pico-8 play session: hold → + tap 🅾

[t = 1 s] hold → ~1s, tap 🅾 ~2×
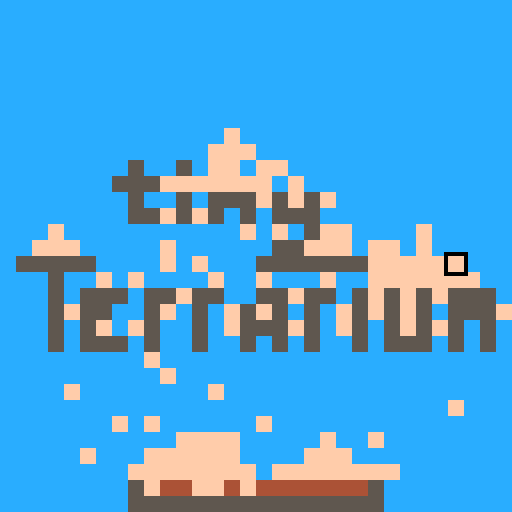
[t = 2 s] hold → ~2s, tap 🅾 ~4×
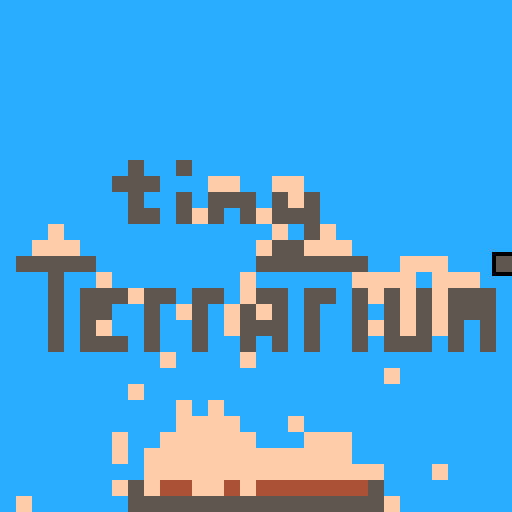
[t = 4 s] hold → ~4s, tap 🅾 ~7×
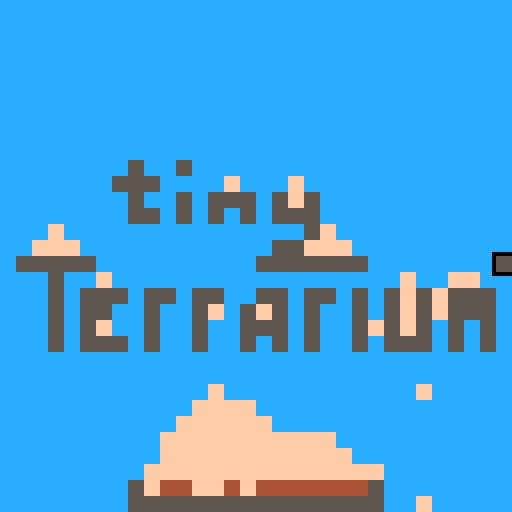
[t = 6 s] hold → ~6s, tap 🅾 ~10×
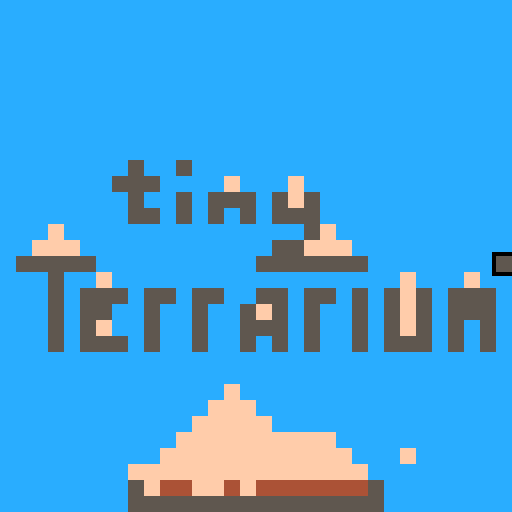
[t = 8 s] hold → ~8s, tap 🅾 ~14×
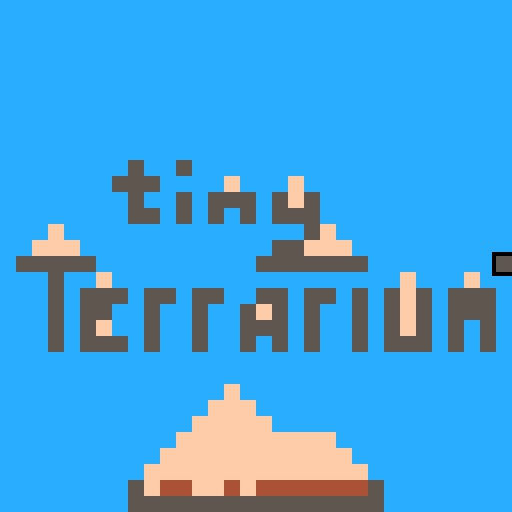

pico-8 cartridge
version 41
__lua__
-- tiny terrarium
-- by helado de brownie

-- this source code is designed
-- to be read in the pico-8
-- code editor. if you don't
-- otherwise have access to it,
-- try the education edition:
-- https://www.pico-8-edu.com/

-- the code is written
-- according to the following
-- style conventions.

-- line length:
-- each line must be at most 31
-- columns wide. this means all
-- code can be read and written
-- without having to scroll the
-- screen horizontally. some
-- glyphs, such as 🅾️ and ❎,
-- are two columns wide; what
-- matters is the total width,
-- not the number of glyphs.

-- breaking lines:
-- lines may be broken after
-- symbols, such as = and +.
-- the part after the break
-- must be indented one more
-- place. if the line is broken
-- immediately after paired
-- syntax, the pair must be on
-- the same indent. e.g.:
--
--  print(foo + bar * baz)
--
--  print(foo +
--   bar * baz)
--
--  print(
--   foo + bar + baz
--  )

-- multi-line table literals:
-- when a table literal is
-- broken across lines, each
-- line should generally
-- correspond to one field,
-- which ends in a comma. this
-- means not having to edit
-- previous lines when adding
-- new fields. e.g.:
--
--  local t={
--   a=0,
--   b=1,
--   c=2,
--  }

-- function declarations:
-- a line break must go between
-- the function keyword and the
-- name of the function. this
-- ensures there's enough room
-- to comfortably fit the name
-- and parameters on the same
-- line in most cases. e.g.:
--
--  function
--  foo(argument1,argument2)
--   -- implementation
--  end
-->8
-- glossary
-- this section lists the terms
-- used in the source code and
-- in the game, in alphabetical
-- order.

-- atom:
-- an independently simulated
-- particle. every atom has an
-- element, which determines
-- how it behaves. atoms have
-- no identity; every atom of a
-- given element behaves the
-- same as every other. the
-- color of an atom is based
-- completely on its element.
-- atoms are just a convenient
-- abstraction; they aren't
-- represented directly. the
-- "movement" of an "atom" is
-- just the changing of the
-- element associated with one
-- or more tiles.

-- board:
-- the place where the
-- simulation happens. it takes
-- up the entire screen and is
-- a rectangular grid of tiles,
-- each of which contains
-- exactly one atom, no more or
-- less.

-- element:
-- a type of atom. the element
-- of an atom determines how it
-- behaves. these behaviors are
-- implemented in the
-- simulation_screen.update
-- function's main loop. each
-- element directly corresponds
-- to a unique pico-8 color, or
-- equivalently, an integer at
-- least 0 and less than 16.

-- move:
-- to move from a source tile
-- to a destination tile means
-- to attempt an interaction
-- between the atoms in those
-- tiles. the result of the
-- interaction is determined by
-- the source atom's element.
-- often, the result of a move
-- is that the tiles swap what
-- atoms are in them. this is
-- the case with clay and air,
-- for example. if there is no
-- specific interaction between
-- the two elements, the move
-- is said to fail, and the
-- atoms remain unchanged. an
-- atom that has already moved
-- this turn cannot move again.

-- out of bounds (oob):
-- the area outside the board.
-- any coordinate that doesn't
-- correspond to a real tile is
-- out of bounds. oob atoms can
-- be interacted with but never
-- changed individually. all of
-- them can be changed at once
-- in the options.

-- tile:
-- a place on the board. it is
-- identified by a pair of
-- coordinates, integers that
-- are at least zero and at
-- most one less than the
-- respective dimension of the
-- board. a tile always has
-- exactly one atom in it.

-- turn:
-- one logical frame, which
-- happens about thirty times
-- per second. the board state
-- advances once per turn. this
-- is when all the rules and
-- relations between atoms are
-- checked.
-->8
-- optimization
-- this section describes the
-- strategies used to make the
-- game run at an acceptable
-- frame rate.

-- at a 32x32 board size, there
-- are 1024 atoms that need to
-- be simulated each frame.
-- this means there's very
-- little time to waste in the
-- simulation logic, which is
-- in simulation_screen.update.

-- the most important metric of
-- speed is cpu time. if the
-- game is over 100% cpu, then
-- it can't reliably capture
-- the pause button, which is
-- how the options screen is
-- accessed.

-- while in the game, press
-- ctrl+p to open the cpu
-- monitor. if the middle and
-- right numbers read as less
-- than 1.00, then the game is
-- running at an acceptable
-- speed.

-- the following strategies are
-- used to write code that uses
-- less cpu time.

-- cache global variables:
-- accessing global variables
-- is slower than doing so with
-- local ones. if a global is
-- to be used more than once in
-- a function, it can save time
-- to assign its value to a
-- local and use that instead.
-- if the global is a constant,
-- i.e., never needs to be
-- written back to, then
-- speeding up the code can be
-- as simple as, e.g.,
--
--  local air=air
--
-- without any other changes.

-- reuse information:
-- if the result of a check or
-- an expression is needed in
-- more than one place, compute
-- it once and then pass that
-- information on, e.g., by
-- passing it as an argument to
-- the function that needs it.
-- if even this would be too
-- expensive, design functions
-- so that they assume ahead of
-- time anything they need to,
-- and so don't need to check;
-- instead, the call site only
-- calls them if it's sure it's
-- safe to do so.

-- inline:
-- while writing functions as
-- separate units is extremely
-- useful for organization,
-- calling functions has a cost
-- that may not be worth the
-- performance tradeoff. in
-- these cases, and only in
-- these cases, consider taking
-- out any functions that are
-- too expensive and putting
-- their logic at the call
-- sites instead. in some cases
-- this may lead to duplicated
-- logic, which also incurs a
-- maintenance cost, so use
-- this sparingly.
-->8
-- constants

-- board sizes larger than
-- 64x64 cause glitches because
-- they overlap the section of
-- the sprite sheet that the
-- move function uses for
-- metadata.
board_width,board_height=32,32

-- each element *is* its color.
-- atoms contain no data other
-- than this.
air  =12 -- light blue
block= 5 -- dark gray
clay = 4 -- brown
sand =15 -- tan
water= 1 -- dark blue
oil  =13 -- lavender
plant=11 -- light green
egg  = 6 -- light gray
bug  =14 -- pink
fire3=10 -- yellow
fire2= 9 -- orange
fire1= 8 -- red
spout= 7 -- white

-- when the "spout" setting is
-- set to "random", these are
-- the elements that will be
-- emitted at random.
spoutables={
 block,
 clay,
 sand,
 water,
 oil,
 plant,
 egg,
 fire3,
}

-- when music mode is set to
-- "fun", these instruments
-- will play to represent the
-- given elements.
-- negative numbers are custom
-- instruments; add 8 to get
-- the actual index.
instruments={
 [air]  = 0, -- triangle
 [block]=-8,
 [clay] = 1, -- tilted saw
 [sand] =-4,
 [water]=-6,
 [oil]  =-7,
 [plant]= 5, -- organ
 [egg]  =-3,
 [bug]  =-5,
 [fire3]= 6, -- noise
 [fire2]= 6, -- noise
 [fire1]= 6, -- noise
 [spout]=-2,
}
-->8
-- state

-- the board state is the
-- section of the sprite sheet
-- starting at (0,0) and sized
-- based on the board_width and
-- board_height constants.

-- the move state is the same
-- size as the board state but
-- begins at (64,0).

-- the cursor location is where
-- the player affects the board
-- when placing or erasing
-- atoms. it starts in the
-- center of the board.
cursor_x,cursor_y=
 board_width\2,board_height\2

-- the following variables are
-- set based on options that
-- the player can configure.
-- this happens when the game
-- loads and when the options
-- screen is closed.
-- although this is a no-op,
-- they are set to nil here to
-- make it clear that they
-- exist and are used.

-- the element that will be
-- placed when the player
-- presses 🅾️.
-- valid values are all defined
-- elements.
draw_element=nil

-- the size of the area that
-- the player draws each frame.
-- valid values are sequences
-- of two positive integers no
-- larger than the respective
-- board dimensions.
brush=nil

-- if true, all elements except
-- bug will be overwritten by
-- drawing; otherwise, only air
-- will be.
-- valid values: true, false
overdraw=nil

-- if true, erasing only works
-- on the currently selected
-- element (draw_element).
-- valid values: true, false
erase_selected=nil

-- the function used to receive
-- input from the player.
-- example values: btn, btnp
get_input=nil

-- how fast the simulation
-- proceeds. larger is slower.
-- nil means time is stopped.
-- valid values are positive
-- integers and nil.
time_speed=nil

-- the element that fills the
-- out of bounds (oob) area.
-- oob atoms aren't affected by
-- time and can't individually
-- change, but in bounds atoms
-- can interact with them. see
-- the move function.
-- valid values are all defined
-- elements.
out_of_bounds=nil

-- the element that will be
-- generated by spout atoms.
-- valid values are all defined
-- elements, or nil for random.
spout_element=nil

-- whether and how to play
-- background music. the modes
-- are off, on, and fun mode.
-- if off, no music plays. if
-- on, the bgm plays with the
-- default instrumentation. if
-- fun mode, the voicing varies
-- based on what atoms are on
-- the board.
-- valid values are 0 for off,
-- 1 for on, and 2 for fun.
bgm_mode=nil

-- whether to play a sfx when
-- drawing or erasing.
-- valid values are true and
-- false.
sfx_mode=nil
-->8
-- setup

function
_init()
 -- load any saved options and
 -- begin on the simulation
 -- screen.
 cartdata'helado_tinyterrarium'
 update_options(false)
 set_screen(simulation_screen)
end

-- change what "screen" the
-- game is on by swapping out
-- the _update and _draw
-- functions.
-- the given table should have
-- fields 'update' and 'draw'.
function
set_screen(screen)
 _update=screen.update
 _draw=screen.draw
end

-- as a consequence of the
-- custom menu existing, it's
-- necessary to prevent button
-- presses from "leaking"
-- across screens. this is
-- handled by "locking" each
-- button until it's been
-- released at least once since
-- changing screens. look for
-- references to this variable
-- to see everywhere that needs
-- to be aware of this logic.
-- a more robust implementation
-- is possible, but was not
-- necessary for our purposes.
input_lock={}

-- btn_ and btnp_ behave just
-- like their namesakes btn and
-- btnp, except they are aware
-- of the input locking logic.

function
btn_(b)
 local held=btn(b)
 if not held then
  input_lock[b]=nil
 end
 return
  held and
  not input_lock[b]
end

function
btnp_(b)
 local held=btnp(b)
 if not held then
  input_lock[b]=nil
 end
 return
  held and
  not input_lock[b]
end
-->8
-- simulation

simulation_screen={}
tick=-1

function
simulation_screen.update()
 -- the pause button opens the
 -- options screen.
 if btnp(6) then
  poke(0x5f30,1)
  set_screen(options_screen)
  return
 end

 local bw,bh=
  board_width,board_height
 local air=air
 local clay=clay
 local sand=sand
 local water=water
 local oil=oil
 local plant=plant
 local egg=egg
 local bug=bug
 local fire3=fire3
 local fire2=fire2
 local fire1=fire1
 local spout=spout
 local spoutables=spoutables
 local spout_element=
  spout_element

 -- slow time speed is handled
 -- by skipping simulation
 -- every so many frames. if
 -- time is stopped, simulation
 -- is always skipped. in any
 -- case, the player still gets
 -- to do things to the board
 -- afterwards.
 local time_speed=time_speed
 local t=tick
 if(time_speed==nil)goto after
 t=(t+1)%time_speed
 tick=t
 if(t~=0)goto after

 -- simulate each atom.
 for y=0,bh-1 do
  for x=0,bw-1 do
   local atom=sget(x,y)
   -- water falls straight down
   -- if able, or else moves
   -- left or right or stays
   -- still at random.
   -- it passes through air and
   -- oil, and combines with
   -- sand into clay.
   if atom==water then
    local function
    react(atom1,atom2)
     if
      atom2==air or
      atom2==oil
     then
      return atom2,atom1
     elseif atom2==sand then
      return air,clay
     end
    end
    if
     not move(x,y,x,y+1,react)
    then
     local side=flr(rnd(3))-1
     move(x,y,x+side,y,react)
    end
   -- oil falls straight down
   -- if able, or else moves
   -- left or right or stays
   -- still at random.
   -- it passes through air.
   elseif atom==oil then
    local function
    react(atom1,atom2)
     if atom2==air then
      return atom2,atom1
     end
    end

    if
     not move(x,y,x,y+1,react)
    then
     local side=flr(rnd(3))-1
     move(x,y,x+side,y,react)
    end
   -- egg falls straight down,
   -- left, or right at random,
   -- or may hatch.
   -- it passes through air,
   -- water, and oil.
   elseif atom==egg then
    local function
    react(atom1,atom2)
     if
      atom2==air or
      atom2==water or
      atom2==oil
     then
      return atom2,atom1
     end
    end

    local side=flr(rnd(3))-1
    local moved=
     move(x,y,x+side,y+1,react)
    if
     not moved and
     flr(rnd(3600))==0
    then
     place(x,y,bug)
     sset(x+64,y,1)
    end
   -- spout stays in place but
   -- generates a certain
   -- element in a random
   -- adjacent tile, based on
   -- the spout setting.
   elseif atom==spout then
    local function
    react(atom1,atom2)
     if
      atom2~=spout and
      atom2~=bug and
      flr(rnd(10))==0
     then
      local to_spout=
       spout_element
      if to_spout==nil then
       local index=
        flr(rnd(#spoutables))+1
       to_spout=
        spoutables[index]
      end
      return atom1,to_spout
     end
    end

    local sidex=flr(rnd(3))-1
    local sidey=flr(rnd(3))-1
    move(
     x,y,
     x+sidex,y+sidey,
     react
    )
   -- bug falls straight down,
   -- or may move in a random
   -- direction. it may lay an
   -- egg if there's room.
   -- it passes through air
   -- when falling, and
   -- anything but block or
   -- spout when moving with
   -- purpose.
   elseif atom==bug then
    local function
    react_fall(atom1,atom2)
     if atom2==air then
      return atom2,atom1
     end
    end

    local function
    react_dig(atom1,atom2)
     if
      atom2==block or
      atom2==spout
     then
      return
     end

     local atom2_=atom2
     if
      atom2==air and
      flr(rnd(120))==0
     then
      atom2_=egg
     end

     return atom2_,atom1
    end

    if
     not move(
      x,y,
      x,y+1,
      react_fall
     ) and
     flr(rnd(15))==0
    then
     local sidex=flr(rnd(3))-1
     local sidey=flr(rnd(3))-1
     move(
      x,y,
      x+sidex,y+sidey,
      react_dig
     )
    end
   -- plant may grow in a
   -- random direction if there
   -- is water there.
   elseif atom==plant then
    local function
    react(atom1,atom2)
     if
      atom2==water and
      flr(rnd(120))==0
     then
      return atom1,atom1
     end
    end

    local sidex=flr(rnd(3))-1
    local sidey=flr(rnd(3))-1
    move(
     x,y,
     x+sidex,y+sidey,
     react
    )
   -- clay falls straight down.
   elseif atom==clay then
    local function
    react(atom1,atom2)
     if
      atom2==air or
      atom2==water or
      atom2==oil
     then
      return atom2,atom1
     end
    end

    move(x,y,x,y+1,react)
   -- sand falls straight down,
   -- left, or right at random.
   elseif atom==sand then
    local function
    react(atom1,atom2)
     if
      atom2==air or
      atom2==oil
     then
      return atom2,atom1
     elseif atom2==water then
      return air,clay
     end
    end

    local side=flr(rnd(3))-1
    move(x,y,x+side,y+1,react)
   -- fire rises, sets things
   -- on fire, and may decay.
   elseif
    atom==fire3 or
    atom==fire2 or
    atom==fire1
   then
    local function
    react(atom1,atom2)
     if atom2==air then
      return atom2,atom1
     elseif
      atom2==plant or
      atom2==oil or
      atom2==egg or
      atom2==bug
     then
      return atom1,fire3
     end
    end

    local sidex=flr(rnd(3))-1
    local sidey=flr(rnd(3))-1
    local decay=flr(rnd(2))==0
    if decay then
     local atom_=atom-1
     if(atom_==7)atom_=air
     place(x,y,atom_)
    end
    if
     sget(x+sidex,y+sidey)~=air
    then
     move(
      x,y,
      x+sidex,y+sidey,
      react
     )
    else
     move(
      x,y,
      x+sidex,y-1,
      react
     )
    end
   end
  end
 end

 -- we're done moving things;
 -- forget this turn's moves.
 poke(0x5f55,0x00)
 rectfill(64,0,128,64,0)
 poke(0x5f55,0x60)

 ::after::

 -- respond to player input.

 -- ⬅️➡️⬆️⬇️ move the cursor.
 local btn=get_input
 local cx,cy=cursor_x,cursor_y
 local brw,brh=
  brush[1],brush[2]
 local seeking=brush.seeking
 if(btn(⬅️))cx-=1
 if(btn(➡️))cx+=1
 if(btn(⬆️))cy-=1
 if(btn(⬇️))cy+=1
 cx,cy=
  mid(0,cx,bw-brw),
  mid(0,cy,bh-brh)
 cursor_x,cursor_y=cx,cy

 -- with the seeking brush,
 -- pressing 🅾️ or ❎ plays the
 -- bgm starting from the
 -- selected row.
 if seeking then
  if
   bgm_mode~=0 and
   (btn(🅾️) or btn(❎))
  then
   music(cy)
  end
  return
 end

 -- with the ordinary brushes,
 -- 🅾️ replaces the atom under
 -- the cursor with the
 -- selected atom if:
 -- - overdraw is enabled; or
 -- - the atom under the cursor
 --   is air.
 -- ❎ replaces the atom under
 -- the cursor with air if:
 -- - erase_selected is enabled
 --   and the atom is the same
 --   as the selected atom; or
 -- - erase_selected is
 --   disabled.
 -- in addition, bug atoms are
 -- not removable either by
 -- drawing or erasing. they
 -- can however be removed by
 -- the simulation, such as by
 -- falling off the edge or
 -- being burned up.
 local atom
 if(btn(🅾️))atom=draw_element
 if(btn(❎))atom=air
 if atom~=nil then
  for x=cx,cx+brw-1 do
   for y=cy,cy+brh-1 do
    local atom_here=sget(x,y)
    if(atom_here==bug)goto next
    if atom==air then
     if
      erase_selected and
      atom_here~=draw_element
     then
      goto next
     end
    else
     if
      atom_here~=air and
      not overdraw
     then
      goto next
     end
    end
    place(x,y,atom)
    ::next::
   end
  end
  if(sfx_mode)sfx(7)
 end
end

function
simulation_screen.draw()
 local bw,bh=
  board_width,board_height

 -- fill the screen with the
 -- board. because normally
 -- nothing will show through,
 -- we don't need to clear the
 -- screen explicitly.
 sspr(
  -- sprite sheet position
  0,0,
  -- sprite size
  bw,bh,
  -- screen position
  0,0,
  -- screen size
  128,128
 )

 -- draw the cursor.

 local brw,brh=
  brush[1],brush[2]
 -- compute width and height
 -- based on screen and board
 -- sizes.
 local seeking=brush.seeking
 local cw,ch=
  128/bw,128/bh
 -- compute screen position
 -- based on logical position
 -- and cursor size.
 local csx,csy=
  cursor_x*cw,cursor_y*ch
 -- draw it as a black outline
 -- if the normal cursor, or
 -- purple for the seeking one.
 rect(
  csx-1,csy-1,
  csx+cw*brw,csy+ch*brh,
  seeking and 2 or 0
 )

 -- if fun mode is on, indicate
 -- what note is playing by
 -- drawing a single dot on top
 -- of the corresponding tile.
 if bgm_mode==2 then
  local x,y=stat(50),stat(54)
  pset((x+0.5)*cw,(y+0.5)*ch,0)
 end
end

-- move the atom at (x1,y1) to
-- (x2,y2). the result of this
-- depends on the interactions
-- specified by the logic for
-- each element, but broadly
-- speaking either ends up
-- changing the two atoms or
-- doing nothing.
-- precondition: (x1,y1) is in
-- bounds.
-- return whether the move
-- succeeded, i.e., there was
-- a specific interaction that
-- was performed. the move can
-- fail either because the
-- elements don't interact or
-- because one of the atoms has
-- already moved this turn.
-- element logic can use this
-- to try multiple behaviors in
-- sequence until one succeeds.
function
move(x1,y1,x2,y2,react)
 -- moving behaves a little
 -- differently depending on
 -- whether the destination is
 -- in bounds.
 local in_bounds2=
  0<=x2 and x2<board_width and
  0<=y2 and y2<board_height

 -- do nothing if either atom
 -- has been moved this turn.
 if
  sget(x1+64,y1)~=0 or
  (in_bounds2 and
  sget(x2+64,y2)~=0)
 then
  return false
 end

 local atom1=sget(x1,y1)
 -- if atom2 is out of bounds,
 -- it's assumed to be of a
 -- specific type of atom.
 local atom2=
  in_bounds2 and
  sget(x2,y2) or
  out_of_bounds

 -- use the supplied reaction
 -- logic to determine the
 -- result of the exchange.
 local new_atom1,new_atom2=
  react(atom1,atom2)

 -- if there's no reaction, do
 -- nothing.
 if(new_atom1==nil)return false

 -- change the atoms and mark
 -- them as moved for the turn.
 place(x1,y1,new_atom1)
 sset(x1+64,y1,1)
 -- the destination atom isn't
 -- changed if it's out of
 -- bounds.
 if in_bounds2 then
  place(x2,y2,new_atom2)
  sset(x2+64,y2,1)
 end

 return true
end

function
place(x,y,new_atom)
 sset(x,y,new_atom)
 -- if fun mode is active, also
 -- update the music state.
 if bgm_mode==2 then
  update_bgm(x,y,x,y)
 end
end

-- in the given rectangular
-- region of the board, change
-- the instrument of the bass
-- note corresponding to each
-- tile to an instrument that's
-- determined by what atom is
-- occupying that tile. see
-- the instruments constant
-- for what maps onto what.
function
update_bgm(x0,y0,x1,y1)
 local instruments=instruments
 for x=x0,x1 do
  for y=y0,y1 do
   local atom=sget(x,y)
   local instrument=
    instruments[atom] or 0
   local custom=0
   if instrument<0 then
    instrument+=8
    custom=0b1000000000000000
   end
   local track=32+y
   local address=
    0x3200+track*68+x*2
   local data1=peek2(address)
   local data2=
    data1
     &0b0111111000111111
     |(instrument<<6)
     |custom
   poke2(address,data2)
  end
 end
end
-->8
-- options

-- each possible value for each
-- option consists of a label,
-- which is shown to the player
-- on the options screen, and a
-- value, which is the actual
-- lua value corresponding to
-- that selection.
-- labels are manually padded
-- to 6 characters because it
-- isn't worth writing a pad
-- function that parses the
-- formatting codes.
-- each option also has a
-- function that must be run to
-- update relevant game state.
-- this is done, rather than
-- using the options table
-- directly in the simulation
-- logic, because calling a
-- function and doing multiple
-- table lookups is slower than
-- referencing a single global
-- variable.
options={
 selected=1,
 {
  label='element',
  {
   label=' \f5block',
   value=block,
  },
  {
   label='  \f4clay',
   value=clay,
  },
  {
   label='  \ffsand',
   value=sand,
  },
  {
   label=' \#c\f1water',
   value=water,
  },
  {
   label='   \fdoil',
   value=oil,
  },
  {
   label=' \fbplant',
   value=plant,
  },
  {
   label='   \f6egg',
   value=egg,
  },
  {
   label='  \fafi\f9r\f8e',
   value=fire3,
  },
  {
   label=' \f7spout',
   value=spout,
  },
  update=function(value)
   draw_element=value
  end,
 },
 {
  label='  brush',
  {label='   1x1',value={1,1}},
  {label='   2x2',value={2,2}},
  {label='   4x4',value={4,4}},
  {label='   8x8',value={8,8}},
  {
   label='   row',
   value={board_width,1}
  },
  {
   label='column',
   value={1,board_height}
  },
  {
   label='  seek',
   value={
    seeking=true,
    board_width,1,
   }
  },
  update=function(value)
   brush=value
  end,
 },
 {
  label='   draw',
  {label='  over',value=true},
  {label=' under',value=false},
  update=function(value)
   overdraw=value
  end,
 },
 {
  label='  erase',
  {label='   any',value=false},
  {label='select',value=true},
  update=function(value)
   erase_selected=value
  end,
 },
 {
  label=' cursor',
  {label='  fast',value=btn_},
  {label='  slow',value=btnp_},
  update=function(value)
   get_input=value
  end,
 },
 {
  label='   time',
  {label='  fast',value=1},
  {label='  slow',value=3},
  {label='slooow',value=9},
  {label='  stop',value=nil},
  update=function(value)
   time_speed=value
  end,
 },
 {
  label='   edge',
  {label='   \fcair',value=12},
  {label=' \f5block',value= 5},
  update=function(value)
   out_of_bounds=value
  end,
 },
 {
  label='  spout',
  {
   label=' \f5block',
   value=block,
  },
  {
   label='  \f4clay',
   value=clay,
  },
  {
   label='  \ffsand',
   value=sand,
  },
  {
   label=' \#c\f1water',
   value=water,
  },
  {
   label='   \fdoil',
   value=oil,
  },
  {
   label=' \fbplant',
   value=plant,
  },
  {
   label='   \f6egg',
   value=egg,
  },
  {
   label='  \fafi\f9r\f8e',
   value=fire3,
  },
  {
   label=
    '\f8r\f9a\fan\f3d\fco\fdm',
   value=nil,
  },
  update=function(value)
   spout_element=value
  end,
 },
 {
  label='  music',
  {label='    on',value=1},
  {label='   fun',value=2},
  {label='   off',value=0},
  update=function(value)
   -- silence the bgm if it was
   -- just turned off.
   if value==0 then
    music(-1)
   -- start playing the bgm if
   -- it was not playing.
   elseif stat(54)==-1 then
    music(0)
   end

   -- fun mode is now active.
   -- change the instruments
   -- based on the whole board.
   if value==2 then
    update_bgm(
     0,0,
     board_width,board_height
    )
   -- fun mode is not active.
   -- revert the instrument
   -- changes.
   else
    reload(
     -- ram offset to copy to
     0x3200,
     -- rom offset to copy from
     0x3200,
     -- how much to copy
     0x1100
    )
   end
   bgm_mode=value
  end,
  immediate=true,
 },
 {
  label='    sfx',
  {label='    on',value=true},
  {label='   off',value=false},
  update=function(value)
   sfx_mode=value
  end,
 },
}

options_screen={}

function
options_screen.update()
 -- 🅾️ and ❎ return to the
 -- simulation screen.
 local 🅾️_held=btn(🅾️)
 local ❎_held=btn(❎)
 if 🅾️_held or ❎_held then
  if 🅾️_held then
   input_lock[🅾️]=true
  end
  if ❎_held then
   input_lock[❎]=true
  end
  update_options(true)
  set_screen(simulation_screen)
  return
 end

 -- ⬆️⬇️ change which option is
 -- being set.
 local dy=0
 if(btnp(⬆️))dy=-1
 if(btnp(⬇️))dy= 1
 options.selected=
  (options.selected+dy-1)%
  #options+1
 -- ⬅️➡️ change the selection
 -- for the current option.
 local index=options.selected
 local dx=0
 if(btnp(⬅️))dx=-1
 if(btnp(➡️))dx= 1
 if (dx==0) return
 local option=options[index]
 dset(index-1,
  (dget(index-1)+dx)%#option)
 if option.immediate then
  option.update(
   get_option(index).value
  )
 end
end

function
options_screen.draw()
 simulation_screen.draw()
 -- make a box on screen that's
 -- large enough to accommodate
 -- however many options there
 -- are, and centered.
 local w,h=84,8+(#options+6)*6
 local x,y=
  (128-w)/2,(128-h)/2
 camera(-x,-y)
 rectfill(-1,-1,w+1,h+1,1)
 rect(-1,-1,w+1,h+1,0)
 cursor(7,5)
 for index,option in
  ipairs(options)
 do
  local selection=
   get_option(index)
  print(
   option.label..
   '   '..
   selection.label,
   7
  )
 end
 print([[

(press pause
again to open
the pico-8 pause
menu, or 🅾️ or
❎ to go back.)
]], 7)
 print(
  '        <        >',
  7,5+(options.selected-1)*6,
  11
 )
 camera()
 clip()
end

-- do update logic for all the
-- options.
-- an immediate option is one
-- that does its update logic
-- as soon as it changes. pass
-- true if immediate options
-- are already up to date, or
-- false if they need to be
-- updated. the latter is the
-- case at cart startup.
function
update_options(skip_immediate)
 for index,option in
  ipairs(options)
 do
  if
   not skip_immediate or
   not option.immediate
  then
   option.update(
    get_option(index).value
   )
  end
 end
end

-- get the value corresponding
-- to the current selection for
-- the option at the given
-- index. the current selection
-- is read from the persistent
-- cart data section of memory.
function
get_option(index)
 local option=options[index]
 local selection=
  flr(dget(index-1)+1-1)%
  #option+1
 return option[selection]
end
__gfx__
ffffffffffffffffffffffffffffffff000000000000000000000000000000001111111111111111111111111111111111111111111111111111111111111111
cffffffffffffffffffffffffffffffc000000000000000000000000000000001111111111111111111111111111111111111111111111111111111111111111
ccffffffffffffffffffffffffffffcc000000000000000000000000000000001111111111111111111111111111111111111111111111111111111111111111
cccffffffffffffffffffffffffffccc000000000000000000000000000000001111111111111111111111111111111111111111111111111111111111111111
ccccffffffffffffffffffffffffcccc000000000000000000000000000000001111111111111111111111111111111111111111111111111111111111111111
cccccffffffffffffffffffffffccccc000000000000000000000000000000001111111111111111111111111111111111111111111111111111111111111111
ccccccffffffffffffffffffffcccccc000000000000000000000000000000001111111111111111111111111111111111111111111111111111111111111111
cccccccffffffffffffffffffccccccc000000000000000000000000000000001111111111111111111111111111111111111111111111111111111111111111
cccccccccccccccccccccccccccccccc000000000000000000000000000000001111111111111111111111111111111111111111111111111111111111111111
cccccccccccccccccccccccccccccccc000000000000000000000000000000001111111111111111111111111111111111111111111111111111111111111111
cccccccc5cc5cccccccccccccccccccc000000000000000000000000000000001111111111111111111111111111111111111111111111111111111111111111
ccccccc555cccccccccccccccccccccc000000000000000000000000000000001111111111111111111111111111111111111111111111111111111111111111
cccccccc5cc5c555c5c5cccccccccccc000000000000000000000000000000001111111111111111111111111111111111111111111111111111111111111111
cccccccc55c5c5c5c555cccccccccccc000000000000000000000000000000001111111111111111111111111111111111111111111111111111111111111111
ccccccccccccccccccc5cccccccccccc000000000000000000000000000000001111111111111111111111111111111111111111111111111111111111111111
ccccccccccccccccc55ccccccccccccc000000000000000000000000000000001111111111111111111111111111111111111111111111111111111111111111
c55555cccccccccccccccc5ccccccccc000000000000000000000000000000001111111111111111111111111111111111111111111111111111111111111111
ccc5cccccccccccccccccccccccccccc000000000000000000000000000000001111111111111111111111111111111111111111111111111111111111111111
ccc5c555c55c55cc55c55c5c5c5c555c000000000000000000000000000000001111111111111111111111111111111111111111111111111111111111111111
ccc5c55cc5cc5cc5c5c5cc5c5c5c555c000000000000000000000000000000001111111111111111111111111111111111111111111111111111111111111111
ccc5c5ccc5cc5cc555c5cc5c5c5c5c5c000000000000000000000000000000001111111111111111111111111111111111111111111111111111111111111111
ccc5c555c5cc5cc5c5c5cc5c555c5c5c000000000000000000000000000000001111111111111111111111111111111111111111111111111111111111111111
cccccccccccccccccccccccccccccccc000000000000000000000000000000001111111111111111111111111111111111111111111111111111111111111111
cccccccccccccccccccccccccccccccc000000000000000000000000000000001111111111111111111111111111111111111111111111111111111111111111
cccccccccccccccccccccccccccccccc000000000000000000000000000000001111111111111111111111111111111111111111111111111111111111111111
cccccccccccccccccccccccccccccccc000000000000000000000000000000001111111111111111111111111111111111111111111111111111111111111111
cccccccccccccccccccccccccccccccc000000000000000000000000000000001111111111111111111111111111111111111111111111111111111111111111
cccccccccccccccccccccccccccccccc000000000000000000000000000000001111111111111111111111111111111111111111111111111111111111111111
cccccccccccccccccccccccccccccccc000000000000000000000000000000001111111111111111111111111111111111111111111111111111111111111111
cccccccccccccccccccccccccccccccc000000000000000000000000000000001111111111111111111111111111111111111111111111111111111111111111
cccccccc5c11111cc11111c5cccccccc000000000000000000000000000000001111111111111111111111111111111111111111111111111111111111111111
cccccccc5555555555555555cccccccc000000000000000000000000000000001111111111111111111111111111111111111111111111111111111111111111
00000000000000000000000000000000000000000000000000000000000000001111111111111111111111111111111111111111111111111111111111111111
00000000000000000000000000000000000000000000000000000000000000001111111111111111111111111111111111111111111111111111111111111111
00000000000000000000000000000000000000000000000000000000000000001111111111111111111111111111111111111111111111111111111111111111
00000000000000000000000000000000000000000000000000000000000000001111111111111111111111111111111111111111111111111111111111111111
00000000000000000000000000000000000000000000000000000000000000001111111111111111111111111111111111111111111111111111111111111111
00000000000000000000000000000000000000000000000000000000000000001111111111111111111111111111111111111111111111111111111111111111
00000000000000000000000000000000000000000000000000000000000000001111111111111111111111111111111111111111111111111111111111111111
00000000000000000000000000000000000000000000000000000000000000001111111111111111111111111111111111111111111111111111111111111111
00000000000000000000000000000000000000000000000000000000000000001111111111111111111111111111111111111111111111111111111111111111
00000000000000000000000000000000000000000000000000000000000000001111111111111111111111111111111111111111111111111111111111111111
00000000000000000000000000000000000000000000000000000000000000001111111111111111111111111111111111111111111111111111111111111111
00000000000000000000000000000000000000000000000000000000000000001111111111111111111111111111111111111111111111111111111111111111
00000000000000000000000000000000000000000000000000000000000000001111111111111111111111111111111111111111111111111111111111111111
00000000000000000000000000000000000000000000000000000000000000001111111111111111111111111111111111111111111111111111111111111111
00000000000000000000000000000000000000000000000000000000000000001111111111111111111111111111111111111111111111111111111111111111
00000000000000000000000000000000000000000000000000000000000000001111111111111111111111111111111111111111111111111111111111111111
00000000000000000000000000000000000000000000000000000000000000001111111111111111111111111111111111111111111111111111111111111111
00000000000000000000000000000000000000000000000000000000000000001111111111111111111111111111111111111111111111111111111111111111
00000000000000000000000000000000000000000000000000000000000000001111111111111111111111111111111111111111111111111111111111111111
00000000000000000000000000000000000000000000000000000000000000001111111111111111111111111111111111111111111111111111111111111111
00000000000000000000000000000000000000000000000000000000000000001111111111111111111111111111111111111111111111111111111111111111
00000000000000000000000000000000000000000000000000000000000000001111111111111111111111111111111111111111111111111111111111111111
00000000000000000000000000000000000000000000000000000000000000001111111111111111111111111111111111111111111111111111111111111111
00000000000000000000000000000000000000000000000000000000000000001111111111111111111111111111111111111111111111111111111111111111
00000000000000000000000000000000000000000000000000000000000000001111111111111111111111111111111111111111111111111111111111111111
00000000000000000000000000000000000000000000000000000000000000001111111111111111111111111111111111111111111111111111111111111111
00000000000000000000000000000000000000000000000000000000000000001111111111111111111111111111111111111111111111111111111111111111
00000000000000000000000000000000000000000000000000000000000000001111111111111111111111111111111111111111111111111111111111111111
00000000000000000000000000000000000000000000000000000000000000001111111111111111111111111111111111111111111111111111111111111111
00000000000000000000000000000000000000000000000000000000000000001111111111111111111111111111111111111111111111111111111111111111
00000000000000000000000000000000000000000000000000000000000000001111111111111111111111111111111111111111111111111111111111111111
00000000000000000000000000000000000000000000000000000000000000001111111111111111111111111111111111111111111111111111111111111111
